Dataset: dataset (GitHub, eddie772tw/R6Assist). Classes: Ace, Alibi, Amaru, Aruni, Ash, Azami, Bandit, Blackbeard, Blitz, Brava, Buck, capitão, Castle, Caveira, Clash, Deimos, Denari, Doc, Dokkaebi, Echo, Ela, Fenrir, Finka, Flores, Frost, Fuze, Glaz, Goyo, Gridlock, Grim, Hibana, Iana, Jackal, jäger, Kaid, Kali, Kapkan, Lesion, Lion, Maestro, Maverick, Melusi, Mira, Montagne, Mozzie, Mute, Nomad, Oryx, Osa, Pulse, Ram, Rauora, Recruit attacker, Recruit defender, Rook, Sens, Sentry, skopós, Sledge, Smoke, Solis, Striker, Tachanka, Thatcher, Thermite, Thorn, Thunderbird, Tubarao, Twitch, Valkyrie, Vigil, Wamai, Warden, Ying, Zero, Zofia.

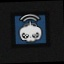
Label: Twitch

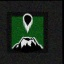
Label: Goyo

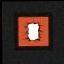
Label: Thermite

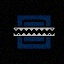
Label: Frost

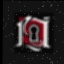
Label: Flores

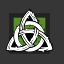
Label: Thorn
